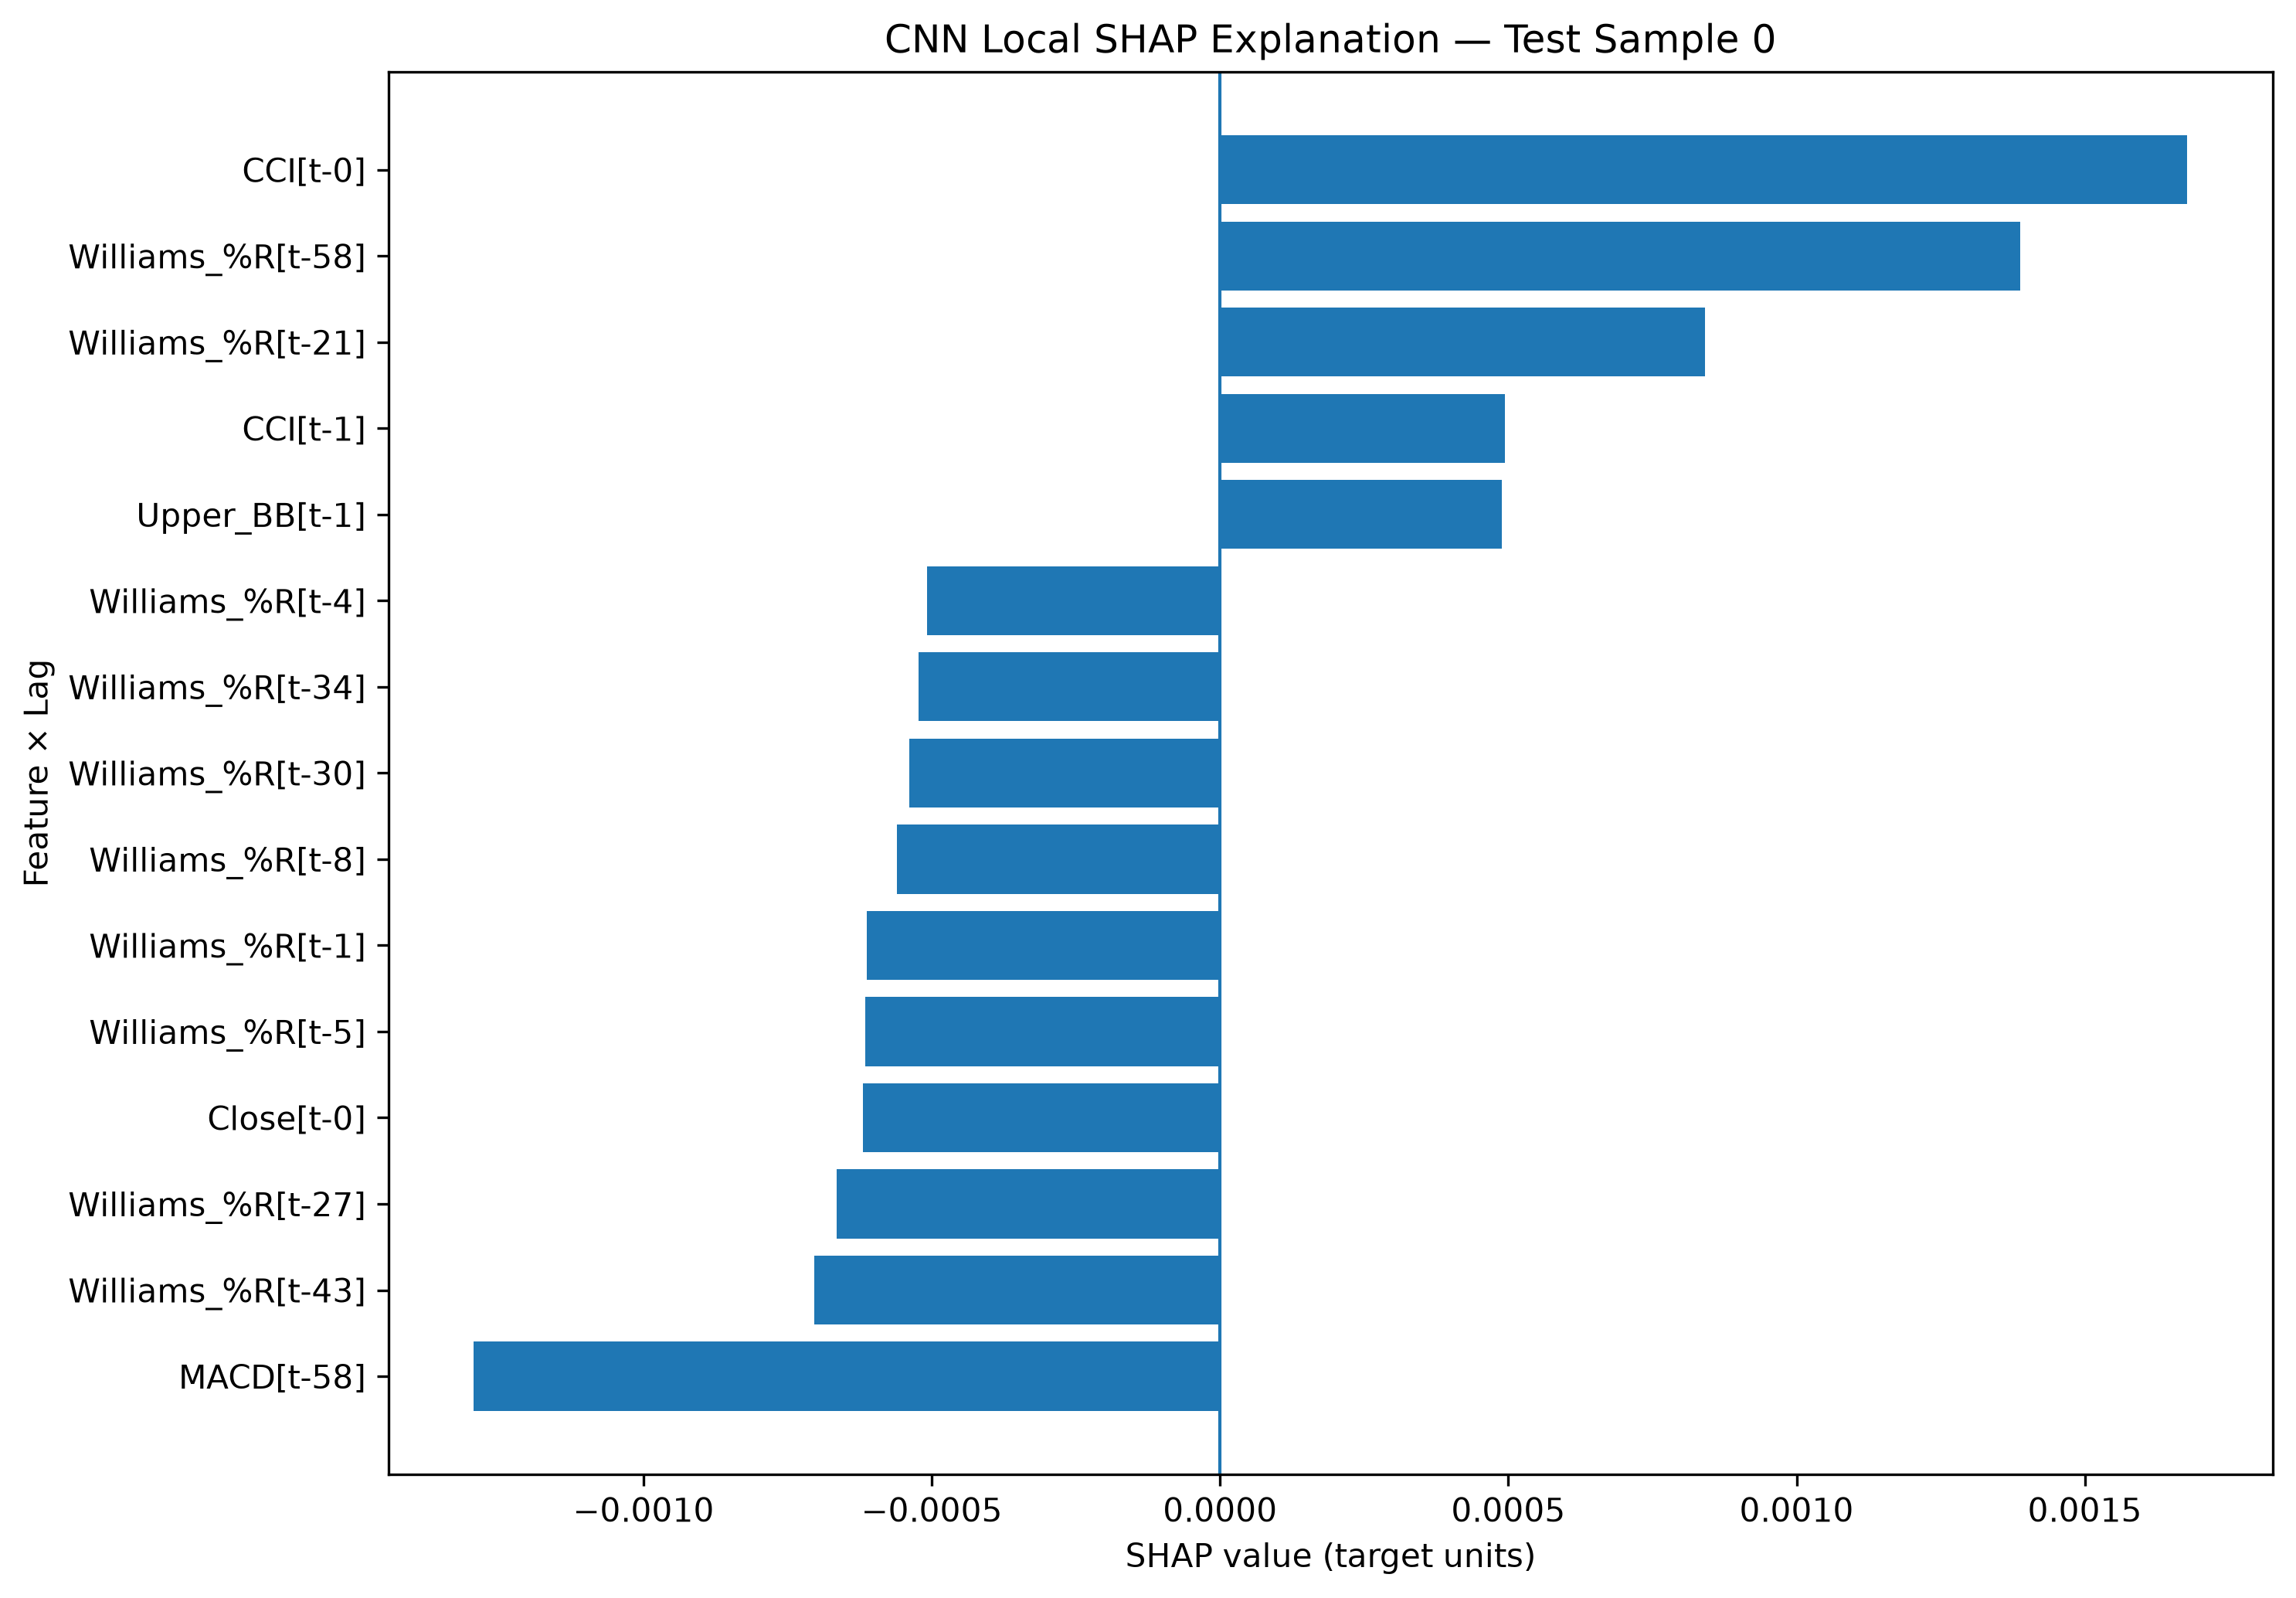

The table this chart was drawn from, first rows:
Test Sample Index, Lag, Feature, Scaled Input Value, SHAP Value, Abs SHAP Value, Prediction
0, t-0, CCI, 0.8334, 0.001678, 0.001678, 0.002998
0, t-58, Williams_%R, 0.04895, 0.001387, 0.001387, 0.002998
0, t-58, MACD, 0.5315, -0.001294, 0.001294, 0.002998
0, t-21, Williams_%R, 0.07872, 0.0008411, 0.0008411, 0.002998
0, t-43, Williams_%R, 0.764, -0.0007038, 0.0007038, 0.002998
0, t-27, Williams_%R, 0.7244, -0.0006648, 0.0006648, 0.002998
0, t-0, Close, 0.6323, -0.0006198, 0.0006198, 0.002998
0, t-5, Williams_%R, 0.759, -0.0006158, 0.0006158, 0.002998
0, t-1, Williams_%R, 0.817, -0.0006121, 0.0006121, 0.002998
0, t-8, Williams_%R, 0.5892, -0.0005601, 0.0005601, 0.002998
0, t-30, Williams_%R, 0.8763, -0.0005386, 0.0005386, 0.002998
0, t-34, Williams_%R, 0.7507, -0.0005228, 0.0005228, 0.002998
0, t-4, Williams_%R, 0.7086, -0.0005086, 0.0005086, 0.002998
0, t-1, CCI, 0.8398, 0.0004937, 0.0004937, 0.002998
0, t-1, Upper_BB, 0.54, 0.0004885, 0.0004885, 0.002998
0, t-59, Close, 0.3787, -0.0004584, 0.0004584, 0.002998
0, t-28, MACD, 0.9009, 0.0004507, 0.0004507, 0.002998
0, t-41, Williams_%R, 0.8454, -0.0004358, 0.0004358, 0.002998
0, t-1, 50MA, 0.5268, -0.0004333, 0.0004333, 0.002998
0, t-58, CCI, 0.4939, 0.0004314, 0.0004314, 0.002998
0, t-36, Williams_%R, 0.7581, -0.0004279, 0.0004279, 0.002998
0, t-39, Williams_%R, 0.7872, -0.000422, 0.000422, 0.002998
0, t-12, Williams_%R, 0.4719, -0.0004179, 0.0004179, 0.002998
0, t-11, Williams_%R, 0.5012, -0.0004034, 0.0004034, 0.002998
0, t-10, Williams_%R, 0.621, -0.000399, 0.000399, 0.002998
0, t-2, Williams_%R, 0.8683, -0.0003851, 0.0003851, 0.002998
0, t-3, Williams_%R, 0.8112, -0.0003813, 0.0003813, 0.002998
0, t-50, Williams_%R, 0.8636, -0.0003796, 0.0003796, 0.002998
0, t-0, 50MA, 0.5325, -0.0003765, 0.0003765, 0.002998
0, t-20, Williams_%R, 0.6303, -0.000376, 0.000376, 0.002998
0, t-26, Williams_%R, 0.7349, -0.0003705, 0.0003705, 0.002998
0, t-8, Lower_BB, 0.6145, -0.0003682, 0.0003682, 0.002998
0, t-1, Lower_BB, 0.6109, -0.000356, 0.000356, 0.002998
0, t-59, Williams_%R, 0.1711, -0.0003347, 0.0003347, 0.002998
0, t-48, Williams_%R, 0.9156, -0.0003333, 0.0003333, 0.002998
0, t-18, Williams_%R, 0.6569, -0.0003298, 0.0003298, 0.002998
0, t-3, CCI, 0.8639, 0.0003267, 0.0003267, 0.002998
0, t-2, CCI, 0.9357, 0.0003227, 0.0003227, 0.002998
0, t-57, Williams_%R, 0.004651, 0.0003219, 0.0003219, 0.002998
0, t-27, MACD, 0.8924, 0.0003201, 0.0003201, 0.002998
0, t-19, Williams_%R, 0.625, -0.0003148, 0.0003148, 0.002998
0, t-47, Williams_%R, 0.9698, -0.0003109, 0.0003109, 0.002998
0, t-52, MACD, 0.5354, -0.0003029, 0.0003029, 0.002998
0, t-0, Lower_BB, 0.6047, 0.0002971, 0.0002971, 0.002998
0, t-7, Williams_%R, 0.6308, -0.0002891, 0.0002891, 0.002998
0, t-58, Upper_BB, 0.4618, -0.0002885, 0.0002885, 0.002998
0, t-6, Williams_%R, 0.3885, -0.0002879, 0.0002879, 0.002998
0, t-22, MACD, 0.8552, 0.0002825, 0.0002825, 0.002998
0, t-15, Williams_%R, 0.6601, -0.0002694, 0.0002694, 0.002998
0, t-30, MACD, 0.883, 0.0002659, 0.0002659, 0.002998
0, t-29, Close, 0.5636, 0.0002638, 0.0002638, 0.002998
0, t-14, Williams_%R, 0.489, -0.0002556, 0.0002556, 0.002998
0, t-7, Upper_BB, 0.5094, -0.0002547, 0.0002547, 0.002998
0, t-32, MACD, 0.8664, 0.0002395, 0.0002395, 0.002998
0, t-42, Williams_%R, 0.8582, -0.0002376, 0.0002376, 0.002998
0, t-24, Williams_%R, 0.9208, 0.0002364, 0.0002364, 0.002998
0, t-35, Williams_%R, 0.7563, -0.0002346, 0.0002346, 0.002998
0, t-51, Williams_%R, 0.7495, -0.0002342, 0.0002342, 0.002998
0, t-5, CCI, 0.7362, 0.0002338, 0.0002338, 0.002998
0, t-53, Williams_%R, 0.5234, -0.0002303, 0.0002303, 0.002998
... 360 more rows
